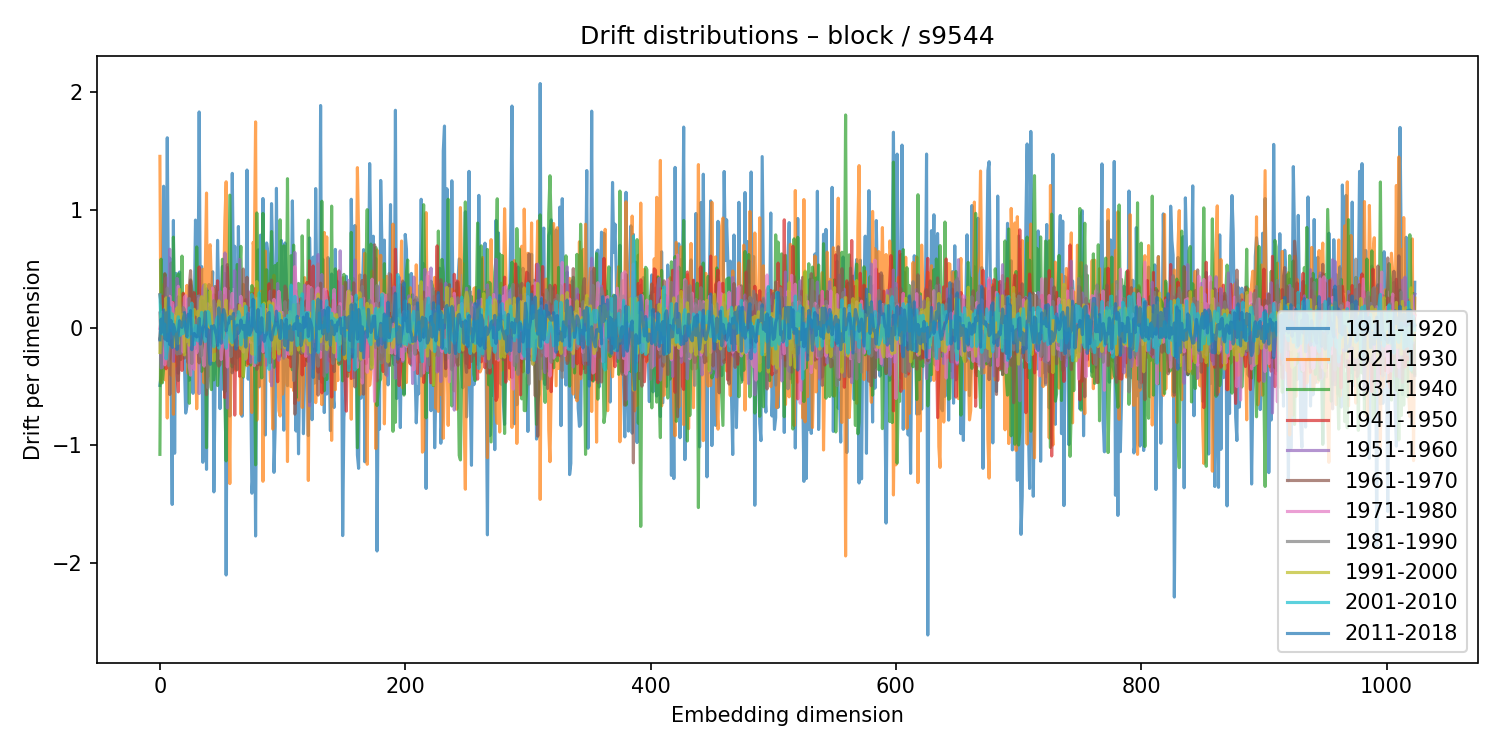

Data behind this chart, as committed beside it:
1911-1920, 1921-1930, 1931-1940, 1941-1950, 1951-1960, 1961-1970, 1971-1980, 1981-1990, 1991-2000, 2001-2010, 2011-2018
-0.4919, 1.456, -1.078, 0.2793, -0.09644, -0.09527, -0.006978, 0.1238, -0.2118, 0.2781, -0.1044
-0.408, -0.4682, 0.5813, 0.2088, -0.3432, 0.08625, 0.05568, -0.2101, 0.1107, -0.05033, 0.07177
0.3663, 0.3631, -0.4699, 0.2661, -0.3364, 0.1121, 0.1318, -0.1297, -0.02521, 0.1082, -0.03836
1.202, -0.08266, -0.3508, 0.1282, -0.2076, 0.07115, -0.006375, 0.08997, -0.02742, -0.05986, 0.1513
-0.02909, -0.4434, 0.453, -0.2133, -0.09211, 0.459, -0.3173, 0.1617, -0.08955, 0.02923, -0.0972
0.05561, -0.1112, 0.1515, -0.3505, 0.4236, -0.05365, -0.1264, -0.06598, 0.2528, -0.2657, 0.1243
1.614, -0.7688, 0.2626, 0.2438, -0.2014, 0.222, -0.2736, 0.3359, -0.03598, -0.1894, -0.1119
0.2306, 0.2216, -0.1668, -0.2712, -0.04346, 0.2597, -0.09161, -0.3231, 0.1475, -0.1157, 0.2505
0.5906, -0.1157, 0.04091, -0.2671, 0.6659, -0.5688, 0.2661, -0.02325, 0.03184, 0.1731, -0.1451
-0.2998, -0.4032, 0.548, -0.1511, 0.01086, 0.1673, -0.08868, -0.07949, 0.1247, -0.02276, 0.06156
-1.504, 0.1582, -0.05951, 0.05113, -0.1498, 0.1475, 0.2137, -0.1712, 0.0553, 0.1167, -0.1685
0.9109, -0.7369, 0.7687, 0.2132, -0.2878, 0.06583, 0.08173, -0.03511, 0.09145, -0.05644, 0.02705
-1.069, 0.07248, 0.1212, -0.2838, 0.1898, -0.0003416, 0.09738, 0.05121, -0.1601, 0.002427, -0.01031
0.4608, -0.3247, -0.1342, 0.147, 0.187, -0.07338, -0.03431, -0.09951, 0.1143, -0.0304, -0.06345
-0.3133, -0.05655, 0.4061, -0.3956, 0.4181, -0.07523, -0.03426, -0.2256, 0.1675, 0.0289, -0.186
-0.3881, -0.08772, 0.4582, -0.5468, 0.3246, -0.4506, 0.3512, 0.2615, -0.1366, 0.09162, -0.0444
0.4723, -0.2159, -0.1411, 0.239, 0.106, -0.1502, 0.04442, -0.2222, 0.3262, -0.06719, 0.05849
-0.02752, 0.1852, -0.272, 0.1084, -0.2182, 0.2171, -0.02578, 0.02417, -0.05285, -0.06258, 0.01312
-0.1875, -0.2121, 0.6078, -0.3645, 0.02498, 0.1926, 0.01163, -0.03578, 0.002743, -0.008761, 0.001469
0.1211, 0.2946, -0.0938, 0.2891, -0.001745, -0.1408, -0.2088, 0.1699, 0.1147, -0.05058, 0.06695
-0.3035, -0.01113, -0.09919, -0.1032, -0.06596, -0.2594, 0.2592, 0.1533, -0.2327, 0.05027, 0.1279
-0.7272, 0.1729, -0.2106, -0.05242, -0.1324, -0.2224, 0.2714, 0.006603, -0.01428, 0.02288, -0.02221
-0.6655, 0.3587, 0.03769, 0.03074, -0.01089, 0.04849, -0.01531, -0.01657, -0.1151, -0.001666, -0.07773
0.06389, -0.3903, -0.006501, 0.07593, 0.2457, -0.2974, 0.1366, -0.1314, 0.07532, -0.08404, 0.1129
-0.4476, 0.04997, -0.6438, 0.2041, -0.2092, 0.3566, -0.3362, 0.2475, -0.1501, 0.1676, 0.07499
0.365, -0.2131, 0.4056, 0.396, -0.07367, 0.4839, -0.4047, -0.1028, 0.003361, -0.05473, 0.1444
0.04225, -0.08603, 0.3226, -0.3074, -0.1071, 0.2361, 0.08108, -0.3054, 0.004048, 0.2088, -0.1884
-0.5591, 0.2688, -0.3475, 0.07511, -0.3531, 0.3003, -0.07948, 0.02755, 0.02317, 0.002932, -0.07823
0.1294, -0.2917, -0.07165, 0.2958, -0.04697, 0.2572, -0.3544, 0.06553, 0.155, -0.1453, -0.04953
0.9141, -0.1715, -0.1768, 0.08773, -0.1182, 0.2607, -0.1279, -0.1091, 0.1224, 0.01666, -0.06944
0.5984, -0.6907, 0.6856, 0.07403, 0.002384, 0.09095, -0.214, -0.05732, 0.1118, 0.01474, -0.07949
0.1387, -0.2981, 0.2121, -0.02315, 0.2662, -0.1822, -0.1851, 0.07594, 0.1399, -0.1136, -0.06848
1.833, -0.1538, 0.09418, 0.5155, -0.5608, -0.3003, 0.2527, 0.2704, -0.06023, -0.07454, 0.07913
0.06241, -0.04906, 0.1464, 0.08381, -0.1012, 0.03839, 0.0008284, -0.2435, 0.2243, 0.04398, -0.1402
0.5186, 0.2904, -0.3725, 0.1874, 0.125, 0.003852, -0.1563, -0.2348, 0.2629, 0.1295, -0.07914
-1.145, 0.496, -0.3038, -0.06013, 0.3321, -0.1354, -0.2352, 0.2297, 0.01659, -0.02881, 0.002533
0.0214, -0.4697, 0.1481, 0.07613, 0.362, 0.005632, -0.328, 0.03295, 0.06265, -0.07792, 0.02623
-0.2953, 0.5017, -0.09099, 0.009464, 0.001272, -0.1826, -0.1897, -0.03517, 0.3658, -0.1195, 0.1336
-1.205, 1.144, -1.021, -0.0193, -0.01287, -0.5704, 0.1101, 0.3297, 0.04783, 0.01919, -0.07384
0.2331, -0.4191, 0.3102, -0.1984, 0.09667, 0.02348, 0.2025, -0.512, 0.01687, 0.1369, -0.01416
0.366, 0.673, -0.3927, -0.0716, -0.05705, -0.01793, -0.01004, 0.1313, -0.0007402, 0.1233, -0.1969
0.3047, 0.7044, -0.4185, 0.1525, -0.1433, -0.02805, -0.1988, 0.1731, 0.3091, 0.0205, -0.3129
0.1871, 0.3628, -0.5276, 0.05045, 0.01881, 0.1269, -0.2813, 0.03344, 0.09943, 0.005066, 0.01139
0.4747, -0.1272, -0.02365, -0.2104, -0.05725, -0.09167, 0.3374, -0.1355, -0.04622, -0.01159, -0.0007626
-1.397, 0.3324, -0.445, 0.2787, 0.1281, 0.03502, -0.09789, 0.2297, -0.2815, -0.1643, 0.01643
-0.48, 0.2607, -0.2303, -0.2029, 0.1059, 0.349, -0.1338, -0.1278, 0.01319, -0.0354, -0.02592
-0.08068, 0.0223, -0.02228, 0.1417, -0.1124, 0.3154, -0.07777, -0.06711, -0.06048, 0.06182, -0.06154
0.7416, 0.1485, -0.4929, 0.3977, -0.1454, -0.2993, 0.1663, 0.2027, 0.04109, 0.09176, -0.1515
0.2412, -0.05265, -0.2925, 0.04885, 0.007164, -0.3273, 0.04144, 0.03064, 0.2275, -0.175, 0.1678
-0.6889, 0.1654, 0.09874, 0.1159, 0.3087, -0.3133, 0.0001169, 0.04731, 0.09294, -0.03826, 0.04356
0.2318, 0.3003, -0.07062, 0.1543, 0.1148, -0.07557, -0.2713, 0.2777, 0.03057, -0.03617, -0.1329
0.5197, -0.1094, 0.5808, -0.02126, 0.06575, -0.1216, -0.1561, 0.1043, -0.09559, 0.1086, 0.1047
-0.5287, 0.3355, -0.3728, 0.07384, 0.003142, 0.2735, -0.1299, -0.08394, -0.03706, -0.06646, 0.1525
0.4594, 0.9196, -0.6164, -0.5956, 0.6344, -0.5473, 0.3353, -0.01464, 0.1287, -0.1272, 0.1116
-2.103, 1.24, -1.133, -0.2823, 0.4304, -0.01522, -0.1401, -0.04098, 0.2333, -0.1764, -0.02819
0.2265, 0.4942, -0.172, 0.5095, -0.6832, 0.5353, -0.3351, 0.05213, 0.006801, -0.06643, 0.02969
0.3327, -0.5502, -0.1002, 0.1422, 0.3098, -0.02232, -0.01567, -0.04637, 0.09151, 0.08445, 0.03795
-0.7523, -1.326, 1.126, -0.1938, -0.04461, 0.1814, -0.111, 0.07594, -0.1253, -0.002168, 0.0931
0.2985, -0.05794, 0.3724, -0.04601, -0.007525, 0.09838, 0.1963, -0.2465, 0.1454, -0.1093, 0.07585
1.311, -0.3677, -0.3339, -0.2982, 0.1223, -0.3848, 0.2908, 0.1109, -0.1491, -0.1274, 0.07921
... 964 more rows
